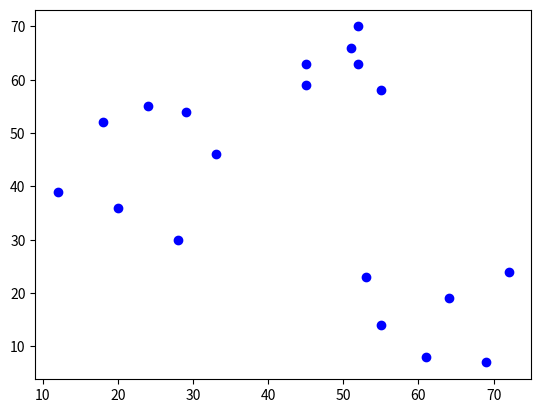

Recreate this plot in Python.
import numpy as np
import pandas as pd
import matplotlib.pyplot as plt
import math
from collections import Counter


df = pd.DataFrame({
    "x": [12, 20, 28, 18, 29, 33, 24, 45, 45, 52, 51, 52, 55, 53, 55, 61, 64, 69, 72],
    "y": [39, 36, 30, 52, 54, 46, 55, 59, 63, 70, 66, 63, 58, 23, 14, 8, 19, 7, 24]
})

k = 3


def predicFunction(req, k, data):
    # find distance
    x_train, y_train = data["x"].to_numpy(), data["y"].to_numpy()
    distance = [np.sqrt(np.sum((req - i)**2)) for i in x_train]
    # get index
    k_idx = np.argsort(distance)[:k]
    k_nearestLabels = [y_train[i] for i in k_idx]

    most_common = Counter(k_nearestLabels).most_common(1)
    return most_common[0][0]


predict = predicFunction(df.iloc[17]["x"], 3, df)


x = df["x"].tolist()
y = df["y"].tolist()


plt.scatter(x, y, c="b")
plt.show()
